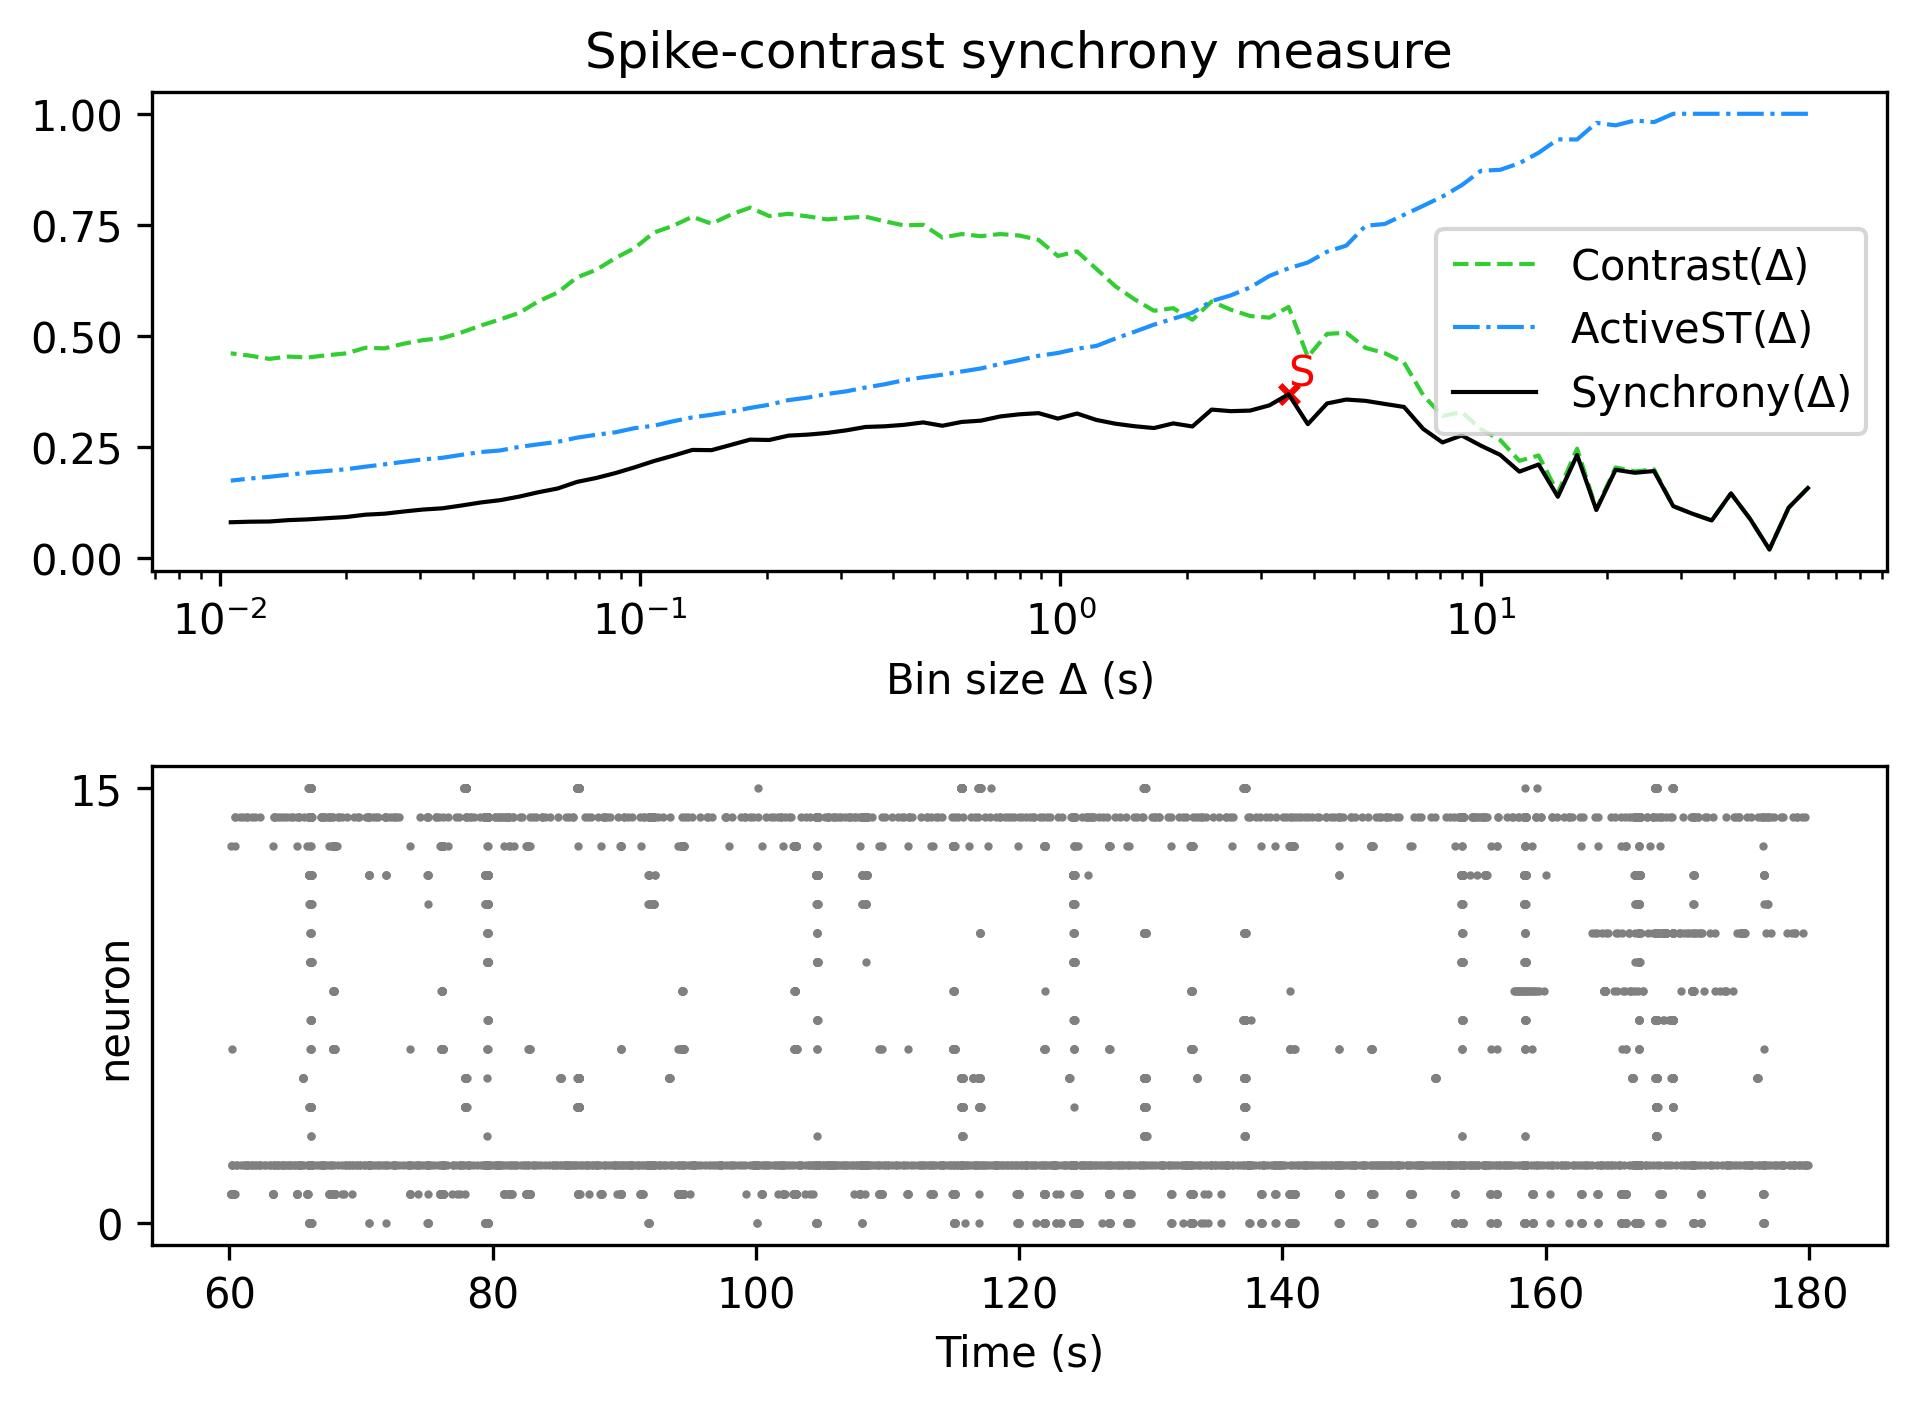

Values plotted in this chart, from the file beside it:
, Spike-contrast (60.0 s), Spike-contrast (54.0 s), Spike-contrast (48.6 s), Spike-contrast (43.74 s), Spike-contrast (39.366 s), Spike-contrast (35.429 s), Spike-contrast (31.886 s), Spike-contrast (28.698 s), Spike-contrast (25.828 s), Spike-contrast (23.245 s), Spike-contrast (20.921 s), Spike-contrast (18.829 s), Spike-contrast (16.946 s), Spike-contrast (15.251 s), Spike-contrast (13.726 s), Spike-contrast (12.353 s), Spike-contrast (11.118 s), Spike-contrast (10.006 s), Spike-contrast (9.006 s), Spike-contrast (8.105 s), Spike-contrast (7.295 s), Spike-contrast (6.565 s), Spike-contrast (5.909 s)
0, 0.157, 0.1129, 0.01868, 0.08715, 0.1449, 0.08406, 0.09914, 0.1162, 0.1953, 0.1915, 0.1981, 0.1075, 0.2315, 0.1374, 0.2101, 0.194, 0.2318, 0.2525, 0.2755, 0.2598, 0.2902, 0.3397, 0.3465
